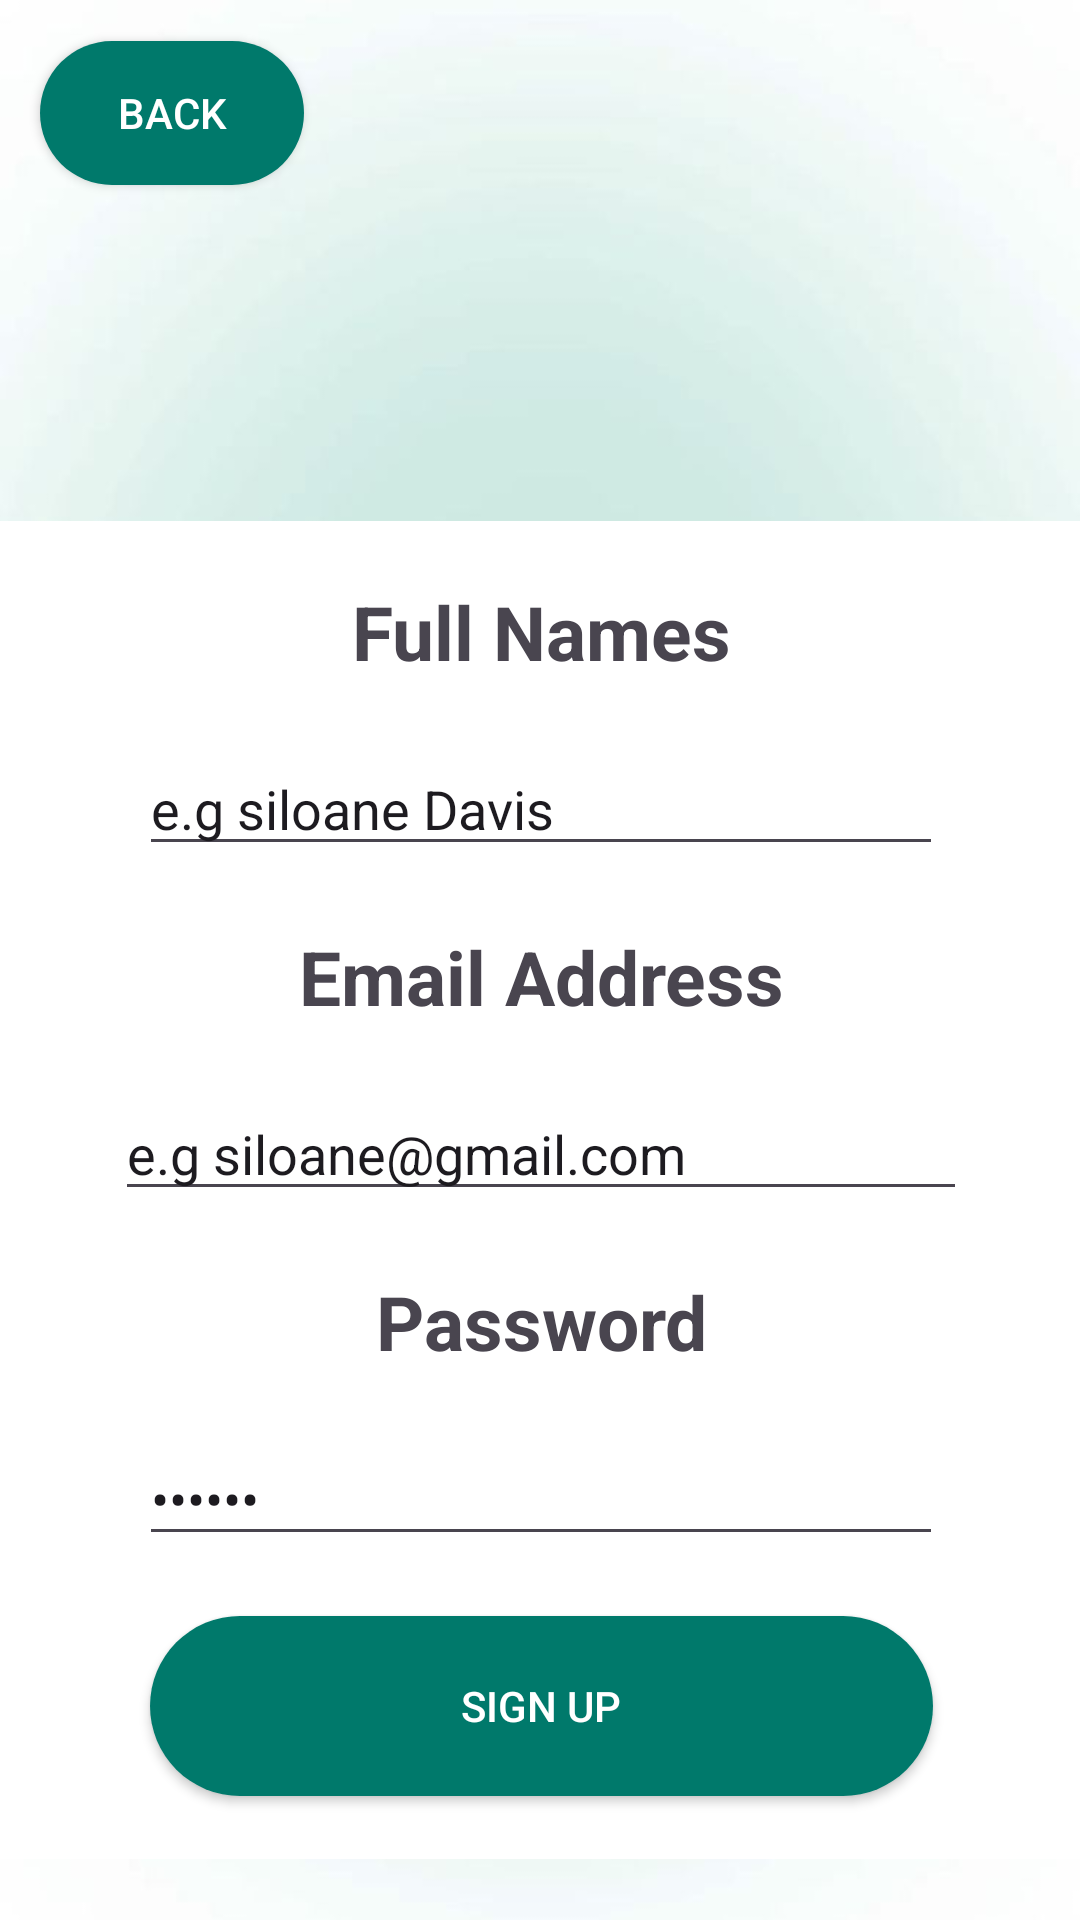

Reconstruct the res/layout file that produces this screen, plus the resources it refers to.
<!-- AndroidManifest.xml: application theme Theme.FindMyServiceP2 -->
<!-- res/layout/signup_activity.xml -->
<?xml version="1.0" encoding="utf-8"?>
<androidx.constraintlayout.widget.ConstraintLayout xmlns:android="http://schemas.android.com/apk/res/android"
    xmlns:app="http://schemas.android.com/apk/res-auto"
    xmlns:tools="http://schemas.android.com/tools"
    android:background="@drawable/back_ground_pic"
    android:layout_height="match_parent"
    android:layout_width="match_parent">

    <Button
        android:id="@+id/cameraButton"
        android:layout_width="63dp"
        android:layout_height="47dp"
        android:layout_marginTop="36dp"
        android:background="@drawable/baseline_camera_alt_24"
        app:layout_constraintEnd_toEndOf="parent"
        app:layout_constraintHorizontal_bias="0.666"
        app:layout_constraintStart_toStartOf="parent"
        app:layout_constraintTop_toTopOf="parent" />

    <ImageView
        android:id="@+id/imageView2"
        android:layout_width="179dp"
        android:layout_height="144dp"
        app:layout_constraintBottom_toTopOf="@+id/linearLayout"
        app:layout_constraintEnd_toEndOf="parent"
        app:layout_constraintStart_toStartOf="parent"
        app:layout_constraintTop_toTopOf="parent"
        app:srcCompat="@drawable/profile_icon" />

    <RadioGroup
        android:id="@+id/radioGroupUserType"
        android:layout_width="wrap_content"
        android:layout_height="wrap_content"
        android:orientation="horizontal"
        app:layout_constraintTop_toBottomOf="@id/imageView2"
        app:layout_constraintStart_toStartOf="parent"
        app:layout_constraintEnd_toEndOf="parent"
        android:layout_marginTop="16dp">

        <RadioButton
            android:id="@+id/radioServiceProvider"
            android:layout_width="wrap_content"
            android:layout_height="wrap_content"
            android:text="Service Provider" />

        <RadioButton
            android:id="@+id/radioClient"
            android:layout_width="wrap_content"
            android:layout_height="wrap_content"
            android:text="Client" />
    </RadioGroup>

    <LinearLayout
        android:id="@+id/linearLayout"
        android:layout_width="411dp"
        android:layout_height="446dp"
        android:background="@color/white"
        android:orientation="vertical"
        app:layout_constraintBottom_toBottomOf="parent"
        app:layout_constraintEnd_toEndOf="parent"
        app:layout_constraintStart_toStartOf="parent"
        app:layout_constraintTop_toTopOf="parent"
        app:layout_constraintVertical_bias="0.896">

        <TextView
            android:id="@+id/FullNameTextView"
            android:layout_width="match_parent"
            android:layout_height="wrap_content"
            android:layout_gravity="center"
            android:layout_marginTop="20dp"
            android:gravity="center"
            android:text="Full Names"
            android:textSize="25sp"
            android:textStyle="bold" />

        <EditText
            android:id="@+id/edtFullName"
            android:layout_width="268dp"
            android:layout_height="wrap_content"
            android:layout_gravity="center"
            android:layout_marginTop="20dp"
            android:ems="10"
            android:inputType="textEmailAddress"
            android:text="e.g siloane Davis" />

        <TextView
            android:id="@+id/emailTextView"
            android:layout_width="match_parent"
            android:layout_height="wrap_content"
            android:layout_gravity="center"
            android:layout_marginTop="20dp"
            android:gravity="center"
            android:text="Email Address"
            android:textSize="25sp"
            android:textStyle="bold" />

        <EditText
            android:id="@+id/editTextTextEmailAddress"
            android:layout_width="284dp"
            android:layout_height="wrap_content"
            android:layout_gravity="center"
            android:layout_marginTop="20dp"
            android:ems="10"
            android:inputType="textEmailAddress"
            android:text="e.g siloane@gmail.com" />

        <TextView
            android:id="@+id/PasswordTextView"
            android:layout_width="match_parent"
            android:layout_height="wrap_content"
            android:layout_gravity="center"
            android:layout_marginTop="20dp"
            android:gravity="center"
            android:text="Password"
            android:textSize="25sp"
            android:textStyle="bold" />

        <EditText
            android:id="@+id/editTextTextPassword"
            android:layout_width="268dp"
            android:layout_height="wrap_content"
            android:layout_gravity="center"
            android:layout_marginTop="20dp"
            android:ems="10"
            android:inputType="textPassword"
            android:text="******" />

        <Button
            android:id="@+id/btnsignupmovetologin"
            android:layout_width="261dp"
            android:layout_height="60dp"
            android:layout_gravity="center"
            android:layout_marginTop="20dp"
            android:background="@drawable/rounded_button"
            android:text="Sign Up"
            android:textColor="@color/white"
            app:backgroundTint="@color/teal_blue" />

    </LinearLayout>

    <Button
        android:id="@+id/btnbacktogetstarted"
        android:layout_width="wrap_content"
        android:layout_height="wrap_content"
        android:background="@drawable/rounded_button"
        android:text="Back"
        android:textColor="@color/white"
        app:backgroundTint="@color/teal_blue"
        app:layout_constraintBottom_toBottomOf="parent"
        app:layout_constraintEnd_toEndOf="parent"
        app:layout_constraintHorizontal_bias="0.049"
        app:layout_constraintStart_toStartOf="parent"
        app:layout_constraintTop_toTopOf="parent"
        app:layout_constraintVertical_bias="0.023" />
</androidx.constraintlayout.widget.ConstraintLayout>
<!-- resources referenced by this layout -->
<resources>
  <color name="teal_blue">#00796B</color>
  <color name="white">#FFFFFFFF</color>
  <!-- drawable back_ground_pic: jpg bitmap (drawable, 13325 bytes) -->
  <!-- drawable rounded_button (drawable) -->
  <?xml version="1.0" encoding="utf-8"?>
  <shape xmlns:android="http://schemas.android.com/apk/res/android">
      <solid android:color="@color/teal_blue" /> 
      <corners android:radius="32dp" /> 
  </shape>
  <style name="Theme.FindMyServiceP2" parent="Base.Theme.FindMyServiceP2" />
  <style name="Base.Theme.FindMyServiceP2" parent="Theme.Material3.DayNight.NoActionBar">
          
          
      </style>
</resources>
